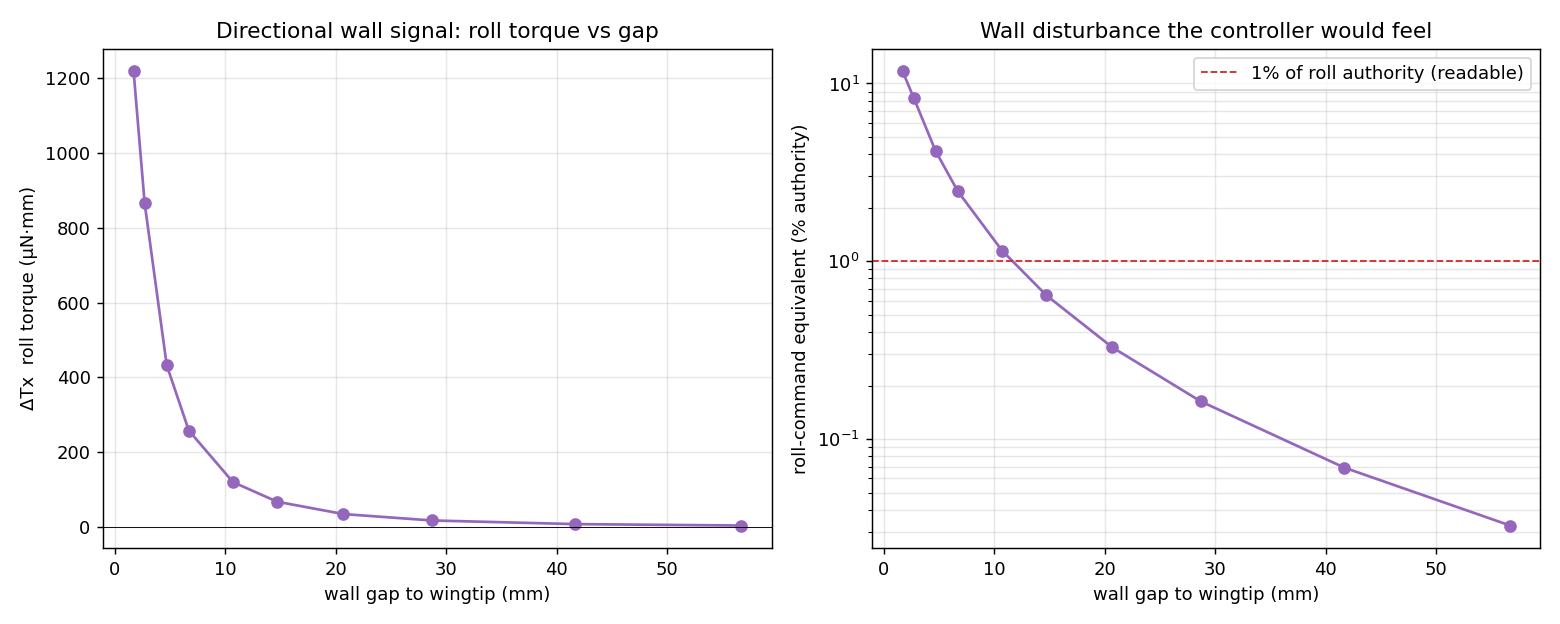

The table this chart was drawn from, first rows:
wall_y_mm, gap_mm, gap_over_R, dTx_roll_uNmm, dFy_lat_uN, dTz_yaw_uNmm, roll_cmd_equiv
15, 1.700, 0.135, 1219, -0.0000, -0.0000, 0.1172
16, 2.700, 0.214, 865.7, -0.0000, 0.0000, 0.08325
18, 4.700, 0.373, 432.1, 0.0000, 0.0000, 0.04155
20, 6.700, 0.532, 257.4, -0.0000, 0.0000, 0.02475
24, 10.7, 0.849, 119.5, -0.0000, 0.0000, 0.01149
28, 14.7, 1.167, 67.03, -0.0000, 0.0000, 0.00645
34, 20.7, 1.643, 34.04, 0.0000, 0.0000, 0.00327
42, 28.7, 2.278, 16.92, 0.0000, -0.0000, 0.00163
55, 41.7, 3.310, 7.175, -0.0000, 0.0000, 0.00069
70, 56.7, 4.500, 3.392, 0.0000, -0.0000, 0.00033
